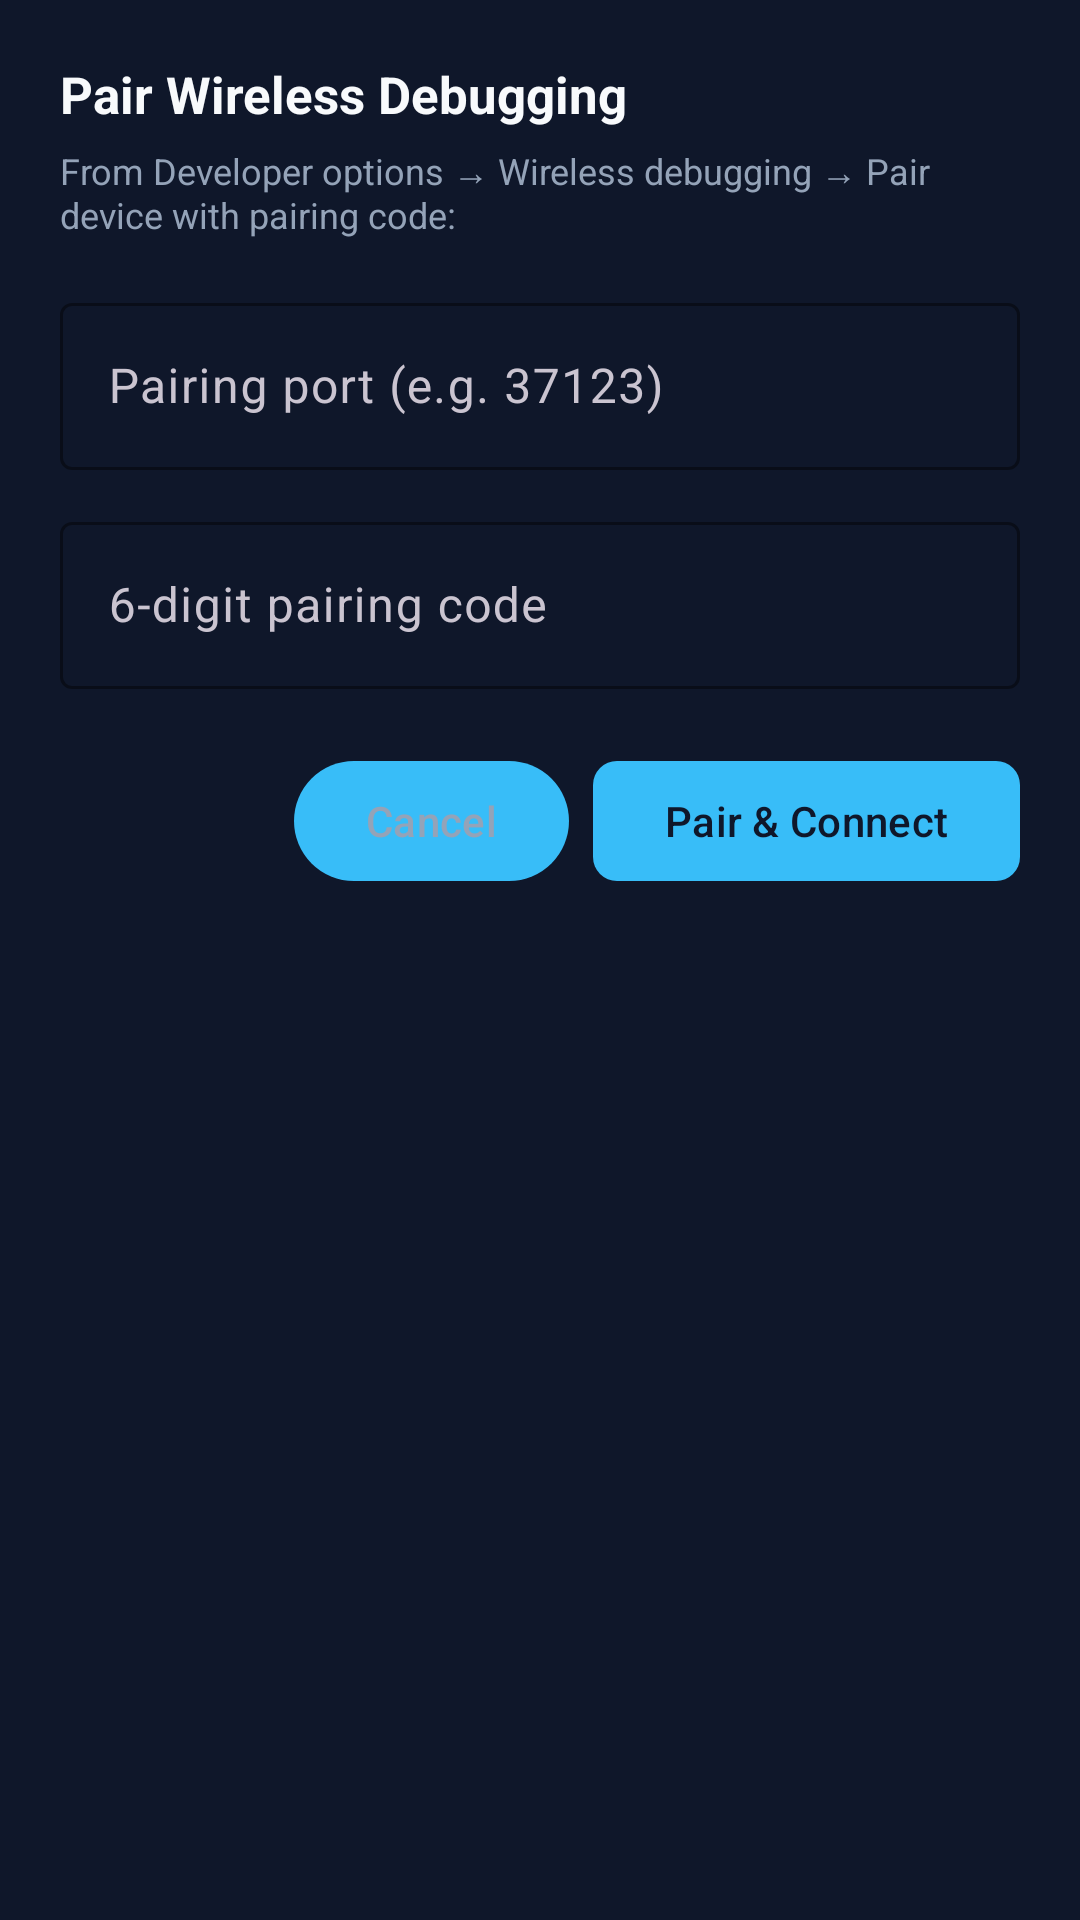

The Android layout XML behind this screen, and the referenced resources:
<!-- AndroidManifest.xml: application theme Theme.QuickReplacer -->
<!-- res/layout/dialog_pair_adb.xml -->
<?xml version="1.0" encoding="utf-8"?>
<LinearLayout xmlns:android="http://schemas.android.com/apk/res/android"
    xmlns:app="http://schemas.android.com/apk/res-auto"
    android:layout_width="match_parent"
    android:layout_height="wrap_content"
    android:background="@drawable/bg_card"
    android:orientation="vertical"
    android:padding="20dp">

    <TextView
        android:layout_width="match_parent"
        android:layout_height="wrap_content"
        android:text="@string/dialog_pair_title"
        android:textColor="@color/qr_text_primary"
        android:textSize="17sp"
        android:textStyle="bold" />

    <TextView
        android:layout_width="match_parent"
        android:layout_height="wrap_content"
        android:layout_marginTop="6dp"
        android:layout_marginBottom="16dp"
        android:text="From Developer options → Wireless debugging → Pair device with pairing code:"
        android:textColor="@color/qr_text_secondary"
        android:textSize="12sp" />

    <com.google.android.material.textfield.TextInputLayout
        android:id="@+id/til_pair_port"
        style="@com.google.android.material.R.style.Widget_Material3_TextInputLayout_OutlinedBox"
        android:layout_width="match_parent"
        android:layout_height="wrap_content"
        android:layout_marginBottom="12dp"
        android:hint="@string/dialog_pair_port_hint"
        app:boxStrokeColor="@color/qr_primary"
        app:hintTextColor="@color/qr_primary">

        <com.google.android.material.textfield.TextInputEditText
            android:id="@+id/et_pair_port"
            android:layout_width="match_parent"
            android:layout_height="wrap_content"
            android:inputType="number"
            android:textColor="@color/qr_text_primary" />
    </com.google.android.material.textfield.TextInputLayout>

    <com.google.android.material.textfield.TextInputLayout
        android:id="@+id/til_pair_code"
        style="@com.google.android.material.R.style.Widget_Material3_TextInputLayout_OutlinedBox"
        android:layout_width="match_parent"
        android:layout_height="wrap_content"
        android:layout_marginBottom="20dp"
        android:hint="@string/dialog_pair_code_hint"
        app:boxStrokeColor="@color/qr_primary"
        app:hintTextColor="@color/qr_primary">

        <com.google.android.material.textfield.TextInputEditText
            android:id="@+id/et_pair_code"
            android:layout_width="match_parent"
            android:layout_height="wrap_content"
            android:inputType="number"
            android:maxLength="6"
            android:textColor="@color/qr_text_primary" />
    </com.google.android.material.textfield.TextInputLayout>

    <LinearLayout
        android:layout_width="match_parent"
        android:layout_height="wrap_content"
        android:gravity="end"
        android:orientation="horizontal">

        <com.google.android.material.button.MaterialButton
            android:id="@+id/btn_pair_cancel"
            style="@com.google.android.material.R.style.Widget_Material3_Button_TextButton"
            android:layout_width="wrap_content"
            android:layout_height="wrap_content"
            android:layout_marginEnd="8dp"
            android:text="@string/btn_cancel"
            android:textColor="@color/qr_text_secondary" />

        <com.google.android.material.button.MaterialButton
            android:id="@+id/btn_pair_submit"
            android:layout_width="wrap_content"
            android:layout_height="wrap_content"
            android:text="Pair &amp; Connect"
            android:textColor="@color/qr_background"
            app:backgroundTint="@color/qr_primary"
            app:cornerRadius="8dp" />
    </LinearLayout>
</LinearLayout>
<!-- resources referenced by this layout -->
<resources>
  <color name="qr_background">#0F172A</color>
  <color name="qr_primary">#38BDF8</color>
  <color name="qr_text_primary">#F8FAFC</color>
  <color name="qr_text_secondary">#94A3B8</color>
  <string name="btn_cancel">Cancel</string>
  <string name="dialog_pair_code_hint">6-digit pairing code</string>
  <string name="dialog_pair_port_hint">Pairing port (e.g. 37123)</string>
  <string name="dialog_pair_title">Pair Wireless Debugging</string>
  <style name="Theme.QuickReplacer" parent="Theme.Material3.Dark.NoActionBar">
          <item name="android:windowBackground">@color/qr_background</item>
          <item name="android:colorBackground">@color/qr_background</item>
          <item name="colorPrimary">@color/qr_primary</item>
          <item name="colorSecondary">@color/qr_primary_dark</item>
          <item name="colorSurface">@color/qr_surface</item>
          <item name="colorOnSurface">@color/qr_text_primary</item>
          <item name="colorOnPrimary">@color/qr_background</item>
          <item name="android:statusBarColor">@color/qr_background</item>
          <item name="android:navigationBarColor">@color/qr_background</item>
      </style>
  <color name="qr_primary_dark">#0284C7</color>
  <color name="qr_surface">#1E293B</color>
</resources>
